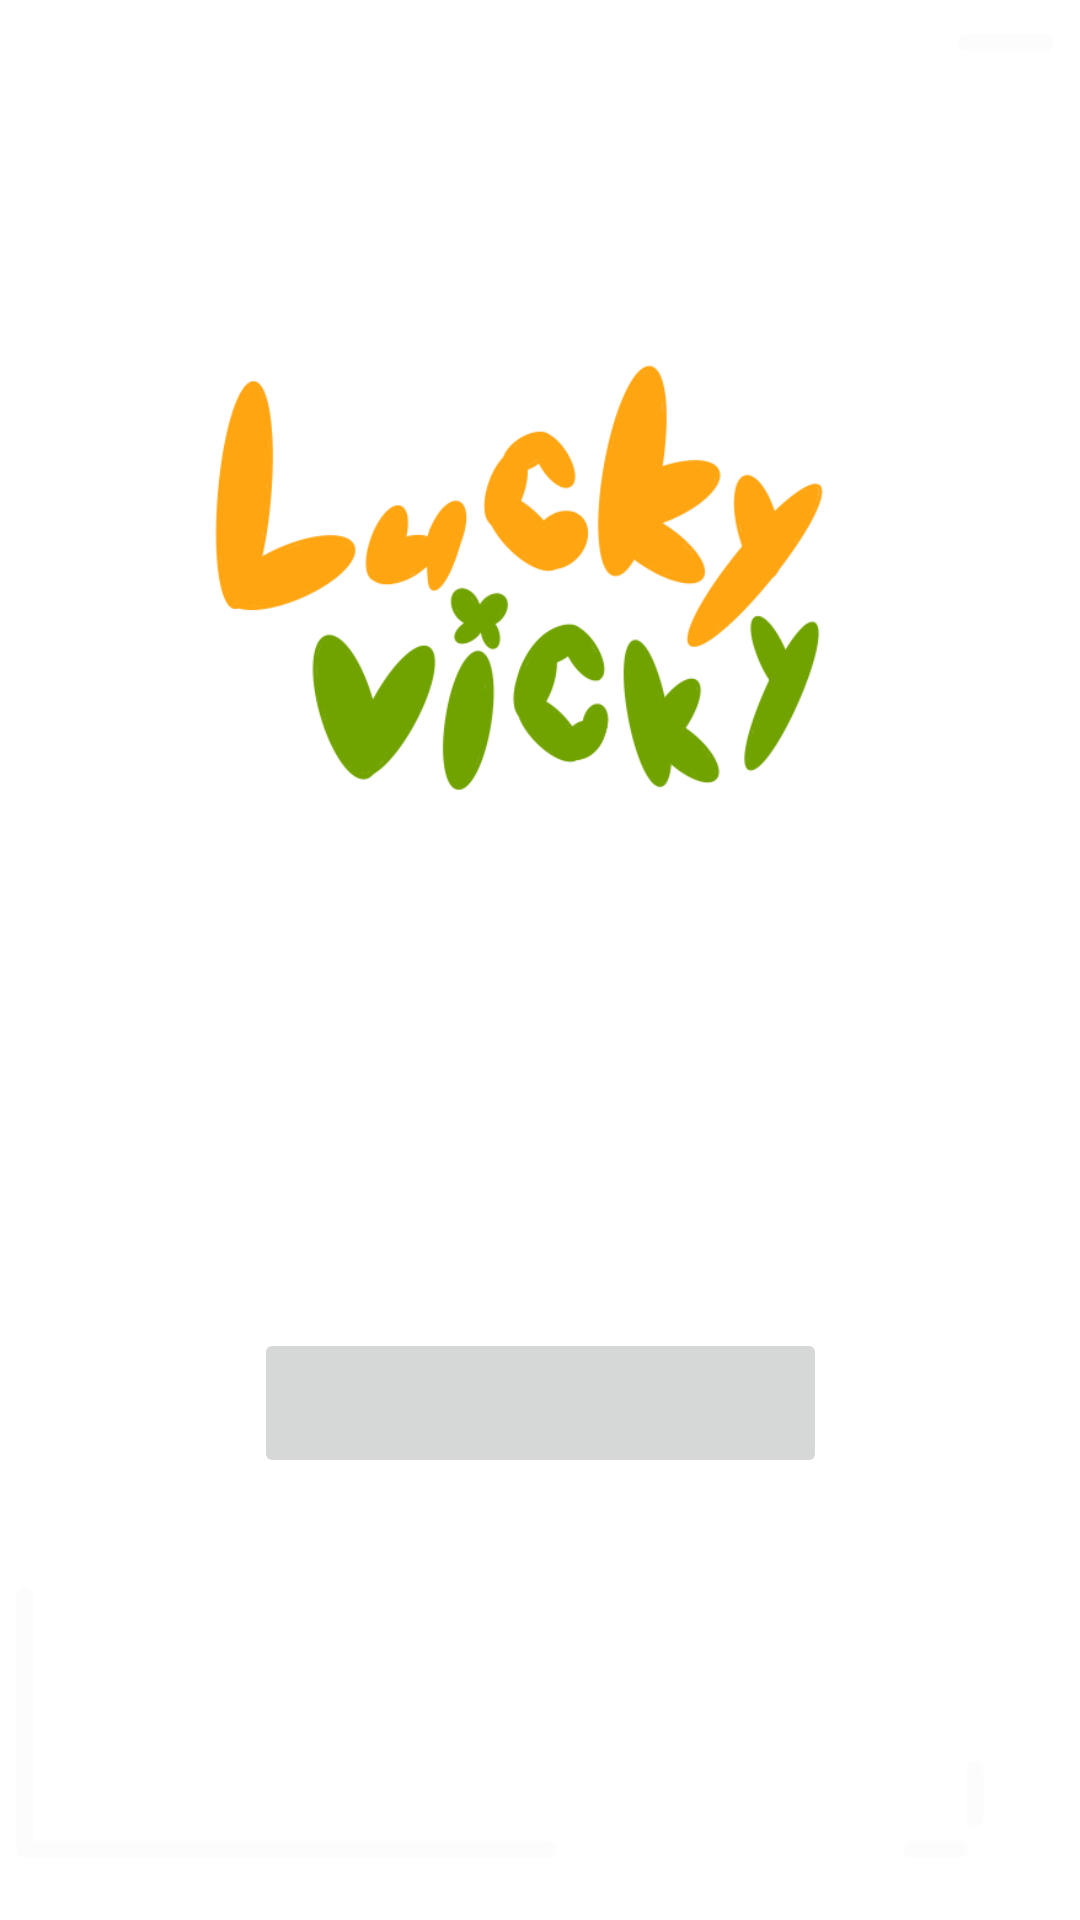

Layout XML and referenced resources for this Android screen:
<!-- AndroidManifest.xml: application theme Theme.LuckyvickyAOS -->
<!-- res/layout/activity_login.xml -->
<?xml version="1.0" encoding="utf-8"?>
<androidx.constraintlayout.widget.ConstraintLayout xmlns:android="http://schemas.android.com/apk/res/android"
    xmlns:app="http://schemas.android.com/apk/res-auto"
    xmlns:tools="http://schemas.android.com/tools"
    android:id="@+id/main"
    android:layout_width="match_parent"
    android:layout_height="match_parent"
    tools:context=".LoginActivity">

    <ImageView
        android:id="@+id/imageView3"
        android:layout_width="wrap_content"
        android:layout_height="wrap_content"
        app:layout_constraintStart_toStartOf="parent"
        android:scaleType="centerCrop"
        app:srcCompat="@drawable/luckyvicky_logo"
        tools:layout_editor_absoluteY="-16dp"
        tools:ignore="MissingConstraints" />

    <ImageButton
        android:id="@+id/btn_kakao_login"
        android:layout_width="191dp"
        android:layout_height="50dp"
        app:srcCompat="@drawable/kakao_login_medium_narrow"
        app:layout_constraintBottom_toBottomOf="parent"
        app:layout_constraintTop_toTopOf="parent"
        app:layout_constraintStart_toStartOf="parent"
        app:layout_constraintEnd_toEndOf="parent"
        app:layout_constraintVertical_bias="0.75"
        app:layout_constraintHorizontal_bias="0.5" />

</androidx.constraintlayout.widget.ConstraintLayout>
<!-- resources referenced by this layout -->
<resources>
  <!-- drawable luckyvicky_logo: jpeg bitmap (drawable, 137219 bytes) -->
  <style name="Theme.LuckyvickyAOS" parent="Base.Theme.LuckyvickyAOS" />
  <style name="Base.Theme.LuckyvickyAOS" parent="Theme.Material3.DayNight.NoActionBar">
          
          
      </style>
</resources>
